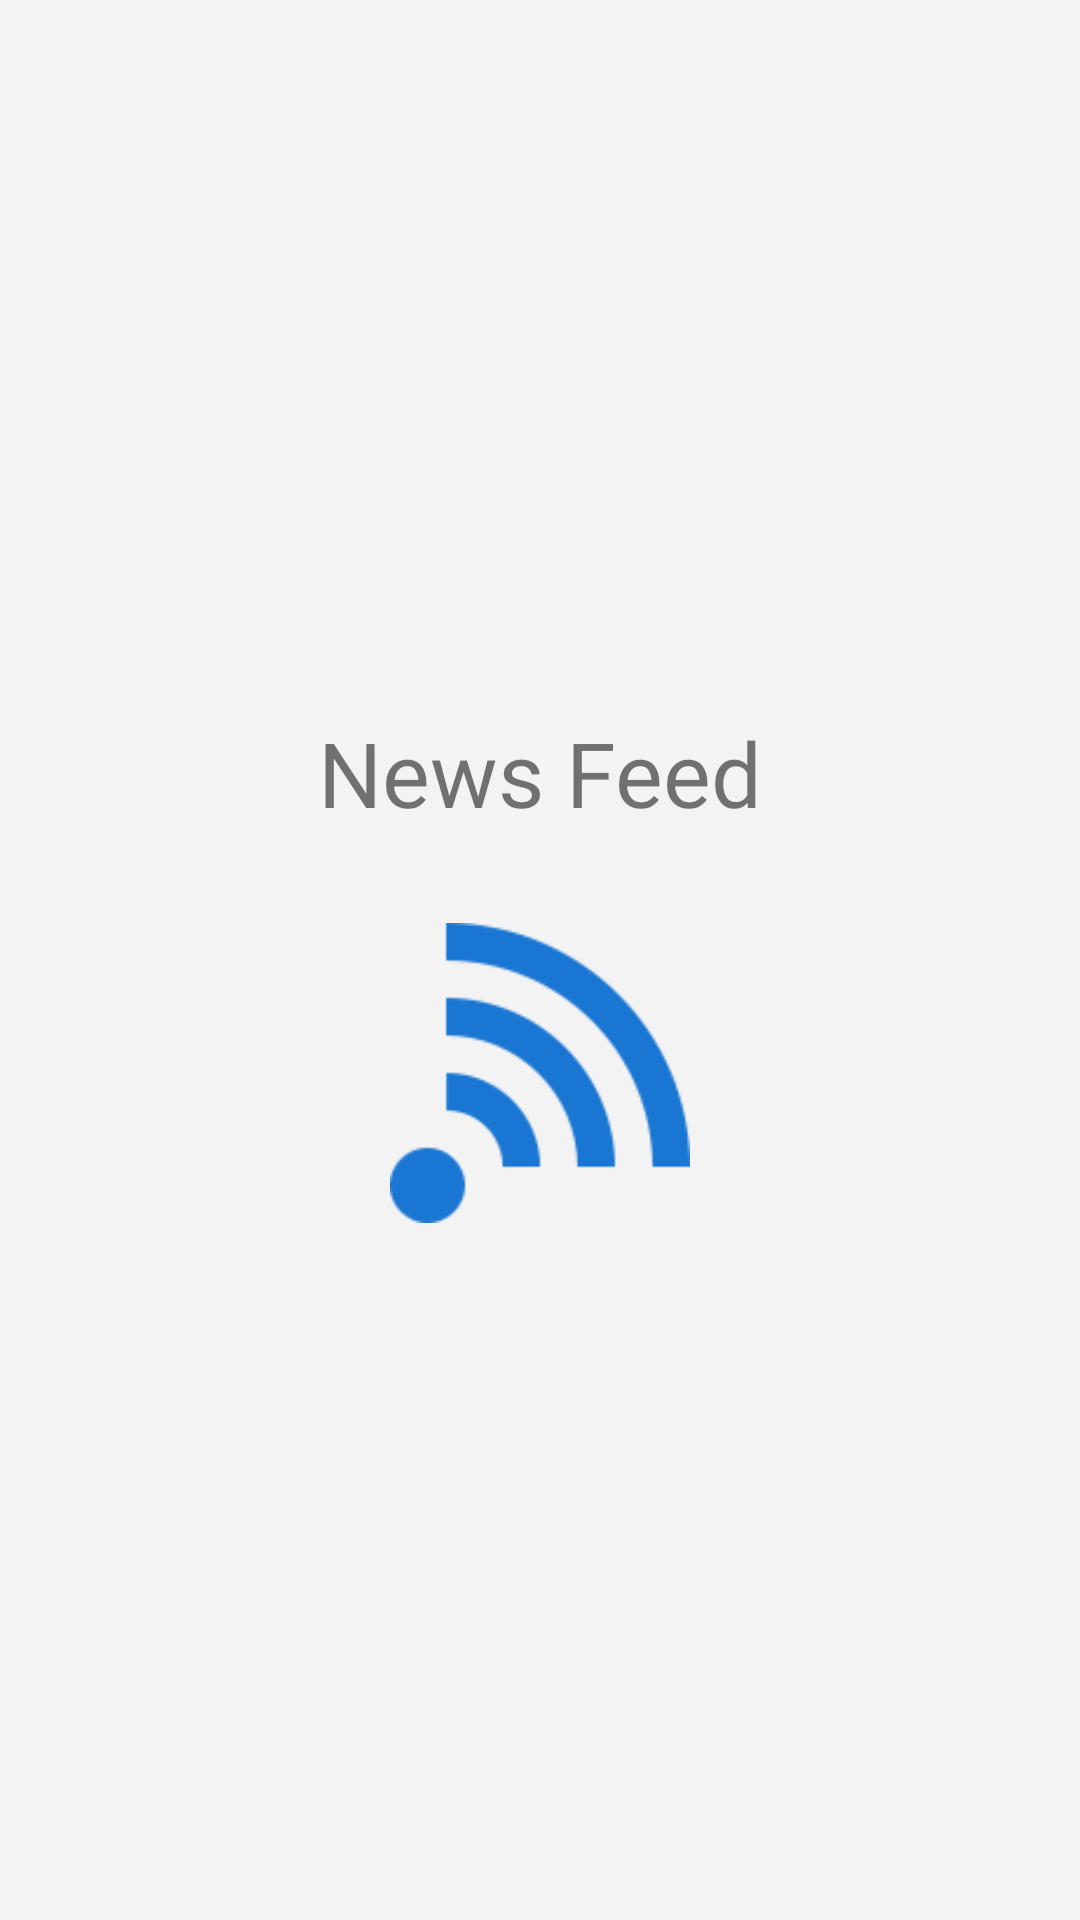

Here is an Android app screen rendered from its layout file. Give the layout XML and the strings, colors and styles it references.
<!-- AndroidManifest.xml: activity theme SplashTheme -->
<!-- res/layout/activity_splash.xml -->
<?xml version="1.0" encoding="utf-8"?>
<androidx.constraintlayout.widget.ConstraintLayout xmlns:android="http://schemas.android.com/apk/res/android"
    xmlns:app="http://schemas.android.com/apk/res-auto"
    xmlns:tools="http://schemas.android.com/tools"
    android:layout_width="match_parent"
    android:layout_height="match_parent"
    tools:context=".ui.splash.SplashActivity">

    <TextView
        android:id="@+id/splashTextTop"
        android:layout_width="wrap_content"
        android:layout_height="wrap_content"
        android:fontFamily="@font/montserrat_bold"
        android:text="@string/app_title"
        android:textSize="@dimen/splash_text_top_dimens"
        app:layout_constraintBottom_toBottomOf="parent"
        app:layout_constraintLeft_toLeftOf="parent"
        app:layout_constraintRight_toRightOf="parent"
        app:layout_constraintTop_toTopOf="parent"
        app:layout_constraintVertical_bias="0.396" />

    <ImageView
        android:layout_width="100dp"
        android:layout_height="100dp"
        android:src="@drawable/news_feed_reader"
        app:layout_constraintLeft_toLeftOf="parent"
        app:layout_constraintRight_toRightOf="parent"
        android:layout_marginTop="30dp"
        android:tint="@color/imageBackgroundTint"
        app:layout_constraintTop_toBottomOf="@id/splashTextTop"
        ></ImageView>

</androidx.constraintlayout.widget.ConstraintLayout>
<!-- resources referenced by this layout -->
<resources>
  <color name="imageBackgroundTint">@color/colorPrimary</color>
  <dimen name="splash_text_top_dimens">30sp</dimen>
  <!-- drawable news_feed_reader: png bitmap (drawable, 3163 bytes) -->
  <string name="app_title">News Feed</string>
  <style name="SplashTheme" parent="Theme.MaterialComponents.DayNight.NoActionBar">
          <item name="colorPrimary">@color/colorPrimary</item>
          <item name="colorPrimaryDark">@color/colorPrimaryDark</item>
          <item name="colorAccent">@color/colorAccent</item>
          <item name="windowNoTitle">true</item>
          <item name="android:windowBackground">@color/windowBackground</item>
      </style>
  <color name="colorPrimary">#1976d2</color>
  <color name="colorPrimaryDark">#004ba0</color>
  <color name="colorAccent">#00838F</color>
  <color name="windowBackground">#F3F3F3</color>
</resources>
